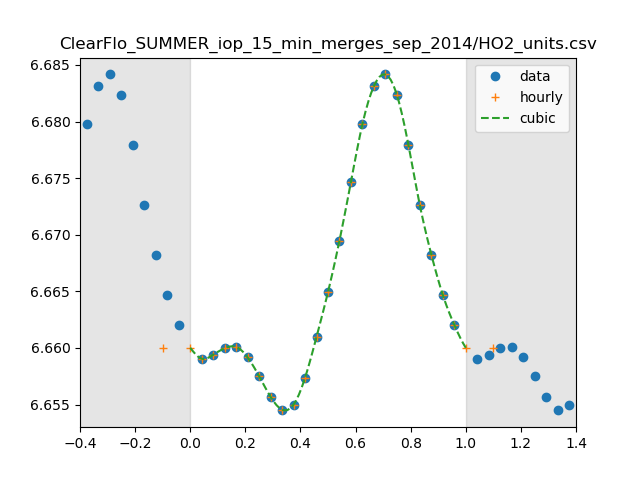

The file beside this chart, header and first rows:
0, 4567986.817459397
1, 4560829
2, 4564560
3, 4570585
4, 4571883
5, 4562082
6, 4544728
7, 4525690
8, 4513850
9, 4518510
10, 4543173
11, 4581212
12, 4623192
13, 4671866
14, 4728006
15, 4783829
16, 4820938
17, 4832314
18, 4812341
19, 4763739
20, 4705523
21, 4658517
22, 4620409
23, 4592366
